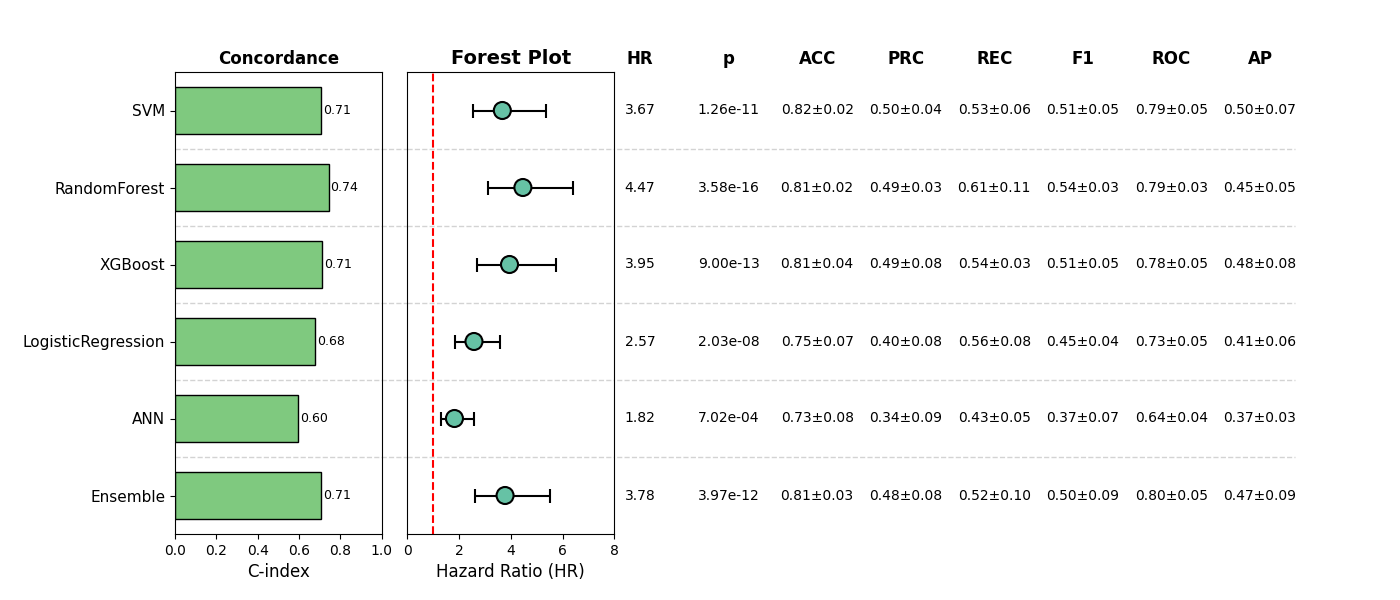

The data file committed next to this chart (first rows):
, Model, HR, CI_lower, CI_upper, p, cindex, accuracy_mean, accuracy_std, precision_mean, precision_std, recall_mean, recall_std, f1_mean, f1_std, roc_auc_mean, roc_auc_std, pr_auc_mean, pr_auc_std, Sig
0, SVM, 3.671, 2.52, 5.349, 1.2581550900886153e-11, 0.7054, 0.8207, 0.01535, 0.4987, 0.04255, 0.5319, 0.06073, 0.5145, 0.05065, 0.7943, 0.04605, 0.4956, 0.07261, True
1, RandomForest, 4.467, 3.117, 6.401, 3.5819548168503944e-16, 0.7428, 0.8129, 0.01722, 0.4884, 0.02711, 0.6086, 0.1055, 0.5355, 0.03106, 0.7933, 0.02505, 0.4549, 0.04793, True
2, XGBoost, 3.949, 2.709, 5.755, 9.001808806553215e-13, 0.7101, 0.8129, 0.0379, 0.4939, 0.08171, 0.5434, 0.02728, 0.5146, 0.05395, 0.7836, 0.04546, 0.4758, 0.07935, True
3, LogisticRegression, 2.573, 1.85, 3.58, 2.0325297457931926e-08, 0.676, 0.7505, 0.06775, 0.3963, 0.0803, 0.5649, 0.0821, 0.4549, 0.04344, 0.7341, 0.0521, 0.4056, 0.06007, True
4, ANN, 1.818, 1.286, 2.568, 0.0007024, 0.5956, 0.7251, 0.08325, 0.3383, 0.09156, 0.4341, 0.04943, 0.3723, 0.06859, 0.6395, 0.03701, 0.368, 0.02566, True
5, Ensemble, 3.777, 2.595, 5.497, 3.9671835689027504e-12, 0.7068, 0.8129, 0.02904, 0.4782, 0.07821, 0.5204, 0.1001, 0.4976, 0.08728, 0.8048, 0.04693, 0.469, 0.08702, True
